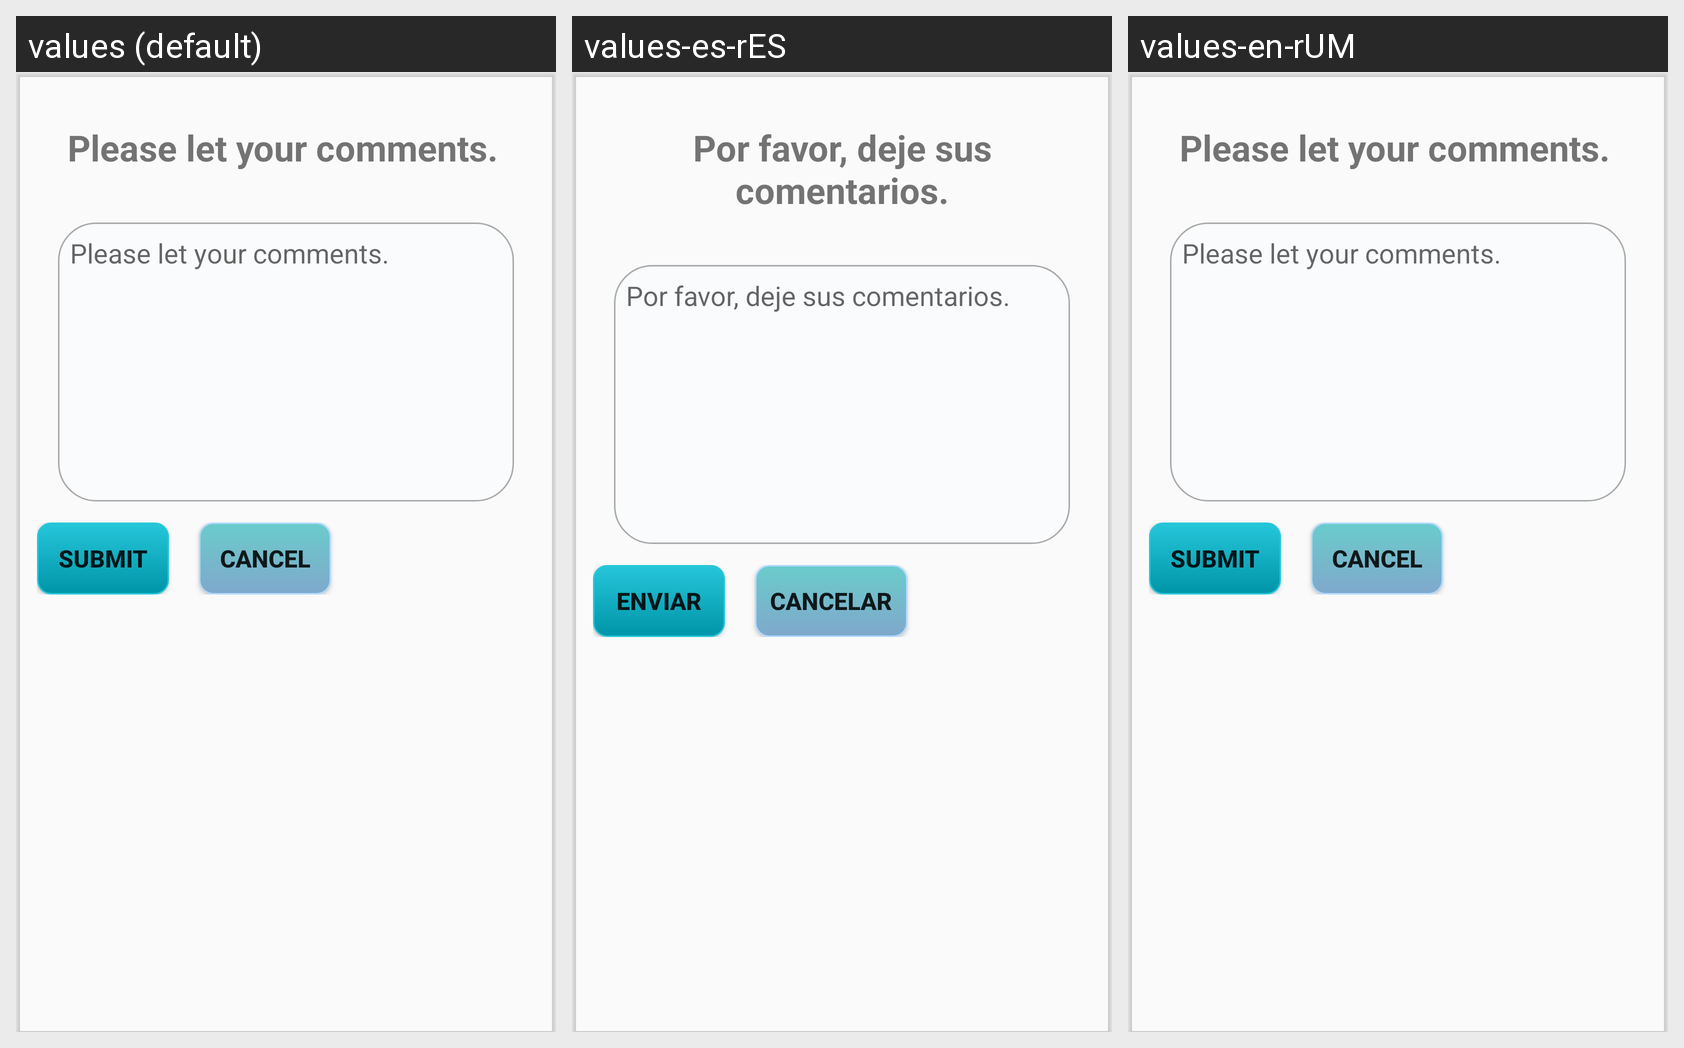

This grid shows one Android layout under several languages. Give, for every string resource on the screen, its name, the default text and each shown locale's text.
Android screen res/layout/comment_dialog_fragment.xml rendered under 3 locales, left to right: values (default), values-es-rES, values-en-rUM. Device: Nexus 5 (rendered at 1080×1920; each locale shown at half size, 540×960, under a caption strip naming it); theme AppTheme.
Strings drawn on this screen, with the default value and each locale's value (text and hints the layout hard-codes, and strings that could not be matched under every locale, appear in the picture but are not listed):

please_let_your_comments
  values: Please let your comments.
  values-es-rES: Por favor, deje sus comentarios.
  values-en-rUM: Please let your comments.  [not translated; the default value is used]

submit
  values: Submit
  values-es-rES: Enviar
  values-en-rUM: Submit

cancel
  values: Cancel
  values-es-rES: Cancelar
  values-en-rUM: Cancel
